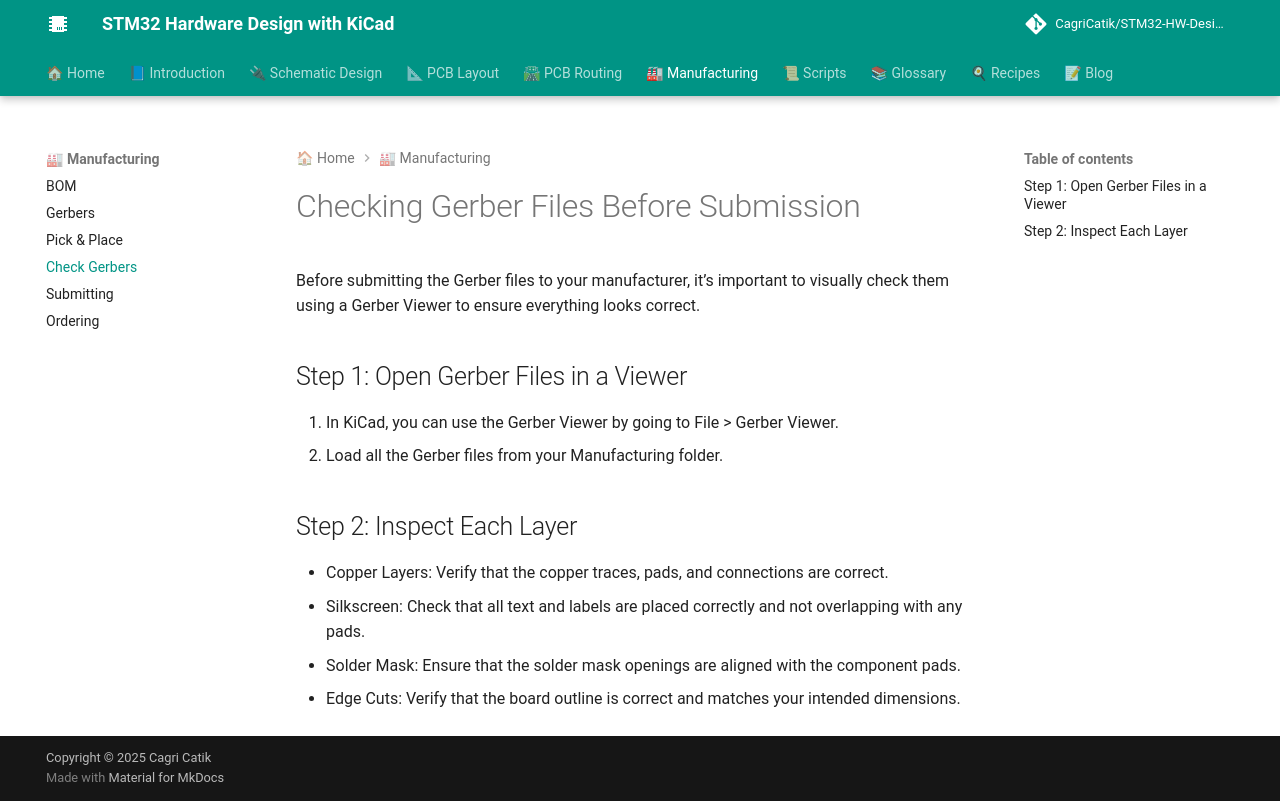

repository: CagriCatik/STM32-HW-Design-with-KiCAD · page: 05_Manufacturing/04_Check-Gerber/index.html · generator: mkdocs

# Checking Gerber Files Before Submission

Before submitting the Gerber files to your manufacturer, it’s important to visually check them using a Gerber Viewer to ensure everything looks correct.

## Step 1: Open Gerber Files in a Viewer

1. In KiCad, you can use the Gerber Viewer by going to File > Gerber Viewer.
2. Load all the Gerber files from your Manufacturing folder.

## Step 2: Inspect Each Layer

- Copper Layers: Verify that the copper traces, pads, and connections are correct.
- Silkscreen: Check that all text and labels are placed correctly and not overlapping with any pads.
- Solder Mask: Ensure that the solder mask openings are aligned with the component pads.
- Edge Cuts: Verify that the board outline is correct and matches your intended dimensions.
